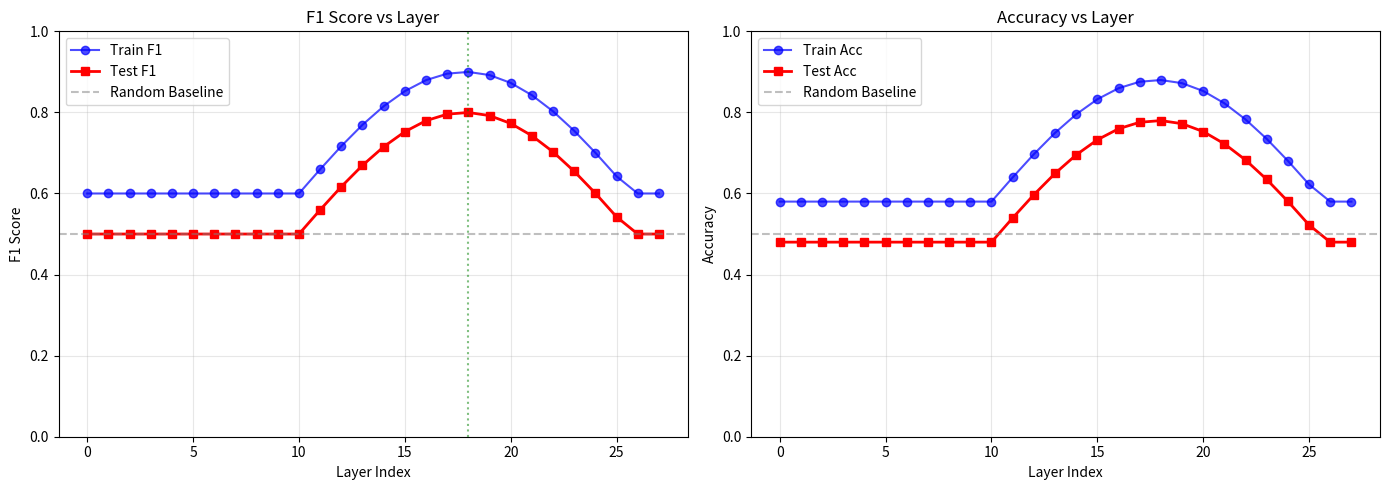
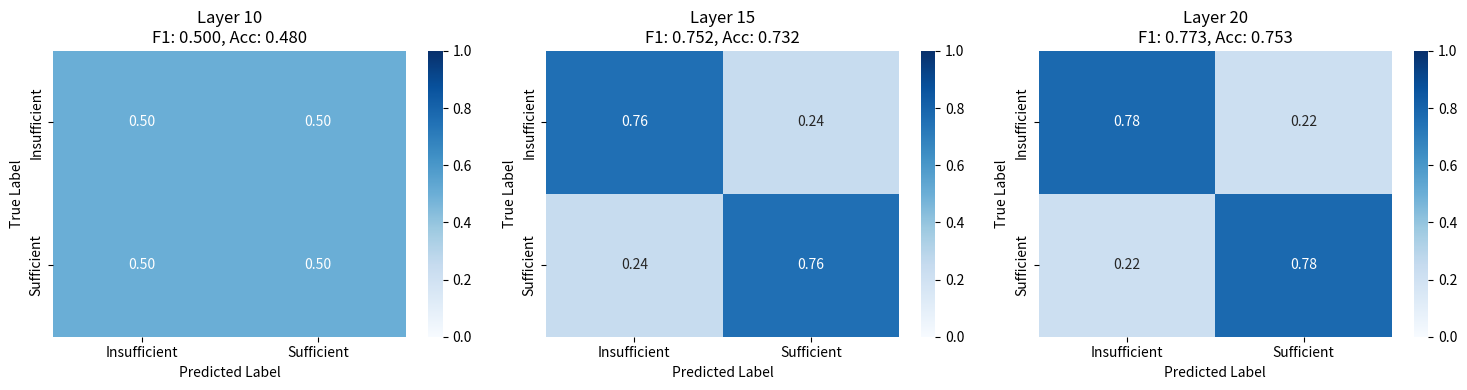

The matplotlib source for these figures, in order:
"""
Visualize probe training results
"""
import numpy as np
import matplotlib.pyplot as plt
import seaborn as sns


def plot_layer_performance(all_metrics, output_path):
    """
    Plot F1 score and accuracy vs layer number

    Args:
        all_metrics: List of dicts with metrics for each layer
        output_path: Where to save the plot
    """
    layers = [m['layer'] for m in all_metrics]
    train_f1 = [m['train_f1'] for m in all_metrics]
    test_f1 = [m['test_f1'] for m in all_metrics]
    train_acc = [m['train_accuracy'] for m in all_metrics]
    test_acc = [m['test_accuracy'] for m in all_metrics]

    fig, axes = plt.subplots(1, 2, figsize=(14, 5))

    # F1 Score plot
    axes[0].plot(layers, train_f1, 'o-', label='Train F1', color='blue', alpha=0.7)
    axes[0].plot(layers, test_f1, 's-', label='Test F1', color='red', linewidth=2)
    axes[0].axhline(y=0.5, color='gray', linestyle='--', label='Random Baseline', alpha=0.5)
    axes[0].set_xlabel('Layer Index')
    axes[0].set_ylabel('F1 Score')
    axes[0].set_title('F1 Score vs Layer')
    axes[0].legend()
    axes[0].grid(True, alpha=0.3)
    axes[0].set_ylim([0, 1])

    # Find best layer
    best_layer = max(range(len(test_f1)), key=lambda i: test_f1[i])
    axes[0].axvline(x=best_layer, color='green', linestyle=':', alpha=0.5,
                   label=f'Best Layer: {best_layer}')

    # Accuracy plot
    axes[1].plot(layers, train_acc, 'o-', label='Train Acc', color='blue', alpha=0.7)
    axes[1].plot(layers, test_acc, 's-', label='Test Acc', color='red', linewidth=2)
    axes[1].axhline(y=0.5, color='gray', linestyle='--', label='Random Baseline', alpha=0.5)
    axes[1].set_xlabel('Layer Index')
    axes[1].set_ylabel('Accuracy')
    axes[1].set_title('Accuracy vs Layer')
    axes[1].legend()
    axes[1].grid(True, alpha=0.3)
    axes[1].set_ylim([0, 1])

    plt.tight_layout()
    plt.savefig(output_path, dpi=150, bbox_inches='tight')
    plt.close()

    print(f"\nLayer performance plot saved to: {output_path}")


def plot_confusion_matrices(all_metrics, layer_indices, output_path):
    """
    Plot confusion matrices for selected layers

    Args:
        all_metrics: List of dicts with metrics for each layer
        layer_indices: List of layer indices to plot
        output_path: Where to save the plot
    """
    num_layers = len(layer_indices)
    fig, axes = plt.subplots(1, num_layers, figsize=(5*num_layers, 4))

    if num_layers == 1:
        axes = [axes]

    for idx, layer_idx in enumerate(layer_indices):
        cm = np.array(all_metrics[layer_idx]['confusion_matrix'])
        f1 = all_metrics[layer_idx]['test_f1']
        acc = all_metrics[layer_idx]['test_accuracy']

        # Normalize confusion matrix
        cm_norm = cm.astype('float') / cm.sum(axis=1)[:, np.newaxis]

        # Plot
        sns.heatmap(cm_norm, annot=True, fmt='.2f', cmap='Blues',
                   xticklabels=['Insufficient', 'Sufficient'],
                   yticklabels=['Insufficient', 'Sufficient'],
                   ax=axes[idx], cbar=True, vmin=0, vmax=1)

        axes[idx].set_ylabel('True Label')
        axes[idx].set_xlabel('Predicted Label')
        axes[idx].set_title(f'Layer {layer_idx}\nF1: {f1:.3f}, Acc: {acc:.3f}')

    plt.tight_layout()
    plt.savefig(output_path, dpi=150, bbox_inches='tight')
    plt.close()

    print(f"Confusion matrices saved to: {output_path}")


def analyze_best_layers(all_metrics, top_k=5):
    """
    Print analysis of best performing layers

    Args:
        all_metrics: List of dicts with metrics for each layer
        top_k: Number of top layers to show
    """
    print("\n" + "="*80)
    print(f"TOP {top_k} LAYERS BY F1 SCORE")
    print("="*80)

    # Sort by test F1
    sorted_metrics = sorted(all_metrics, key=lambda x: x['test_f1'], reverse=True)

    for i, metrics in enumerate(sorted_metrics[:top_k], 1):
        print(f"\n{i}. Layer {metrics['layer']}")
        print(f"   Test F1: {metrics['test_f1']:.4f}")
        print(f"   Test Accuracy: {metrics['test_accuracy']:.4f}")
        print(f"   Test Precision: {metrics['test_precision']:.4f}")
        print(f"   Test Recall: {metrics['test_recall']:.4f}")

        # Analyze confusion matrix
        cm = np.array(metrics['confusion_matrix'])
        tn, fp, fn, tp = cm.ravel()
        print(f"   Confusion Matrix: TN={tn}, FP={fp}, FN={fn}, TP={tp}")

        # False positive rate (insufficient predicted as sufficient)
        fpr = fp / (fp + tn) if (fp + tn) > 0 else 0
        # False negative rate (sufficient predicted as insufficient)
        fnr = fn / (fn + tp) if (fn + tp) > 0 else 0

        print(f"   False Positive Rate: {fpr:.4f} (insufficient wrongly predicted as sufficient)")
        print(f"   False Negative Rate: {fnr:.4f} (sufficient wrongly predicted as insufficient)")

    print("\n" + "="*80)


if __name__ == '__main__':
    # Test with dummy data
    print("Testing probe results visualization...")

    # Create dummy metrics
    num_layers = 28
    all_metrics = []

    for layer in range(num_layers):
        # Simulate performance that improves in middle layers
        performance = 0.5 + 0.3 * np.sin((layer - 10) / 5)
        performance = max(0.5, min(0.95, performance))

        all_metrics.append({
            'layer': layer,
            'train_f1': min(0.99, performance + 0.1),
            'test_f1': performance,
            'train_accuracy': min(0.99, performance + 0.08),
            'test_accuracy': performance - 0.02,
            'test_precision': performance,
            'test_recall': performance,
            'confusion_matrix': [
                [int(100 * performance), int(100 * (1 - performance))],
                [int(100 * (1 - performance)), int(100 * performance)]
            ]
        })

    plot_layer_performance(all_metrics, 'test_layer_performance.png')
    plot_confusion_matrices(all_metrics, [10, 15, 20], 'test_confusion_matrices.png')
    analyze_best_layers(all_metrics, top_k=3)

    print("\nTest complete! Check test_*.png files")
